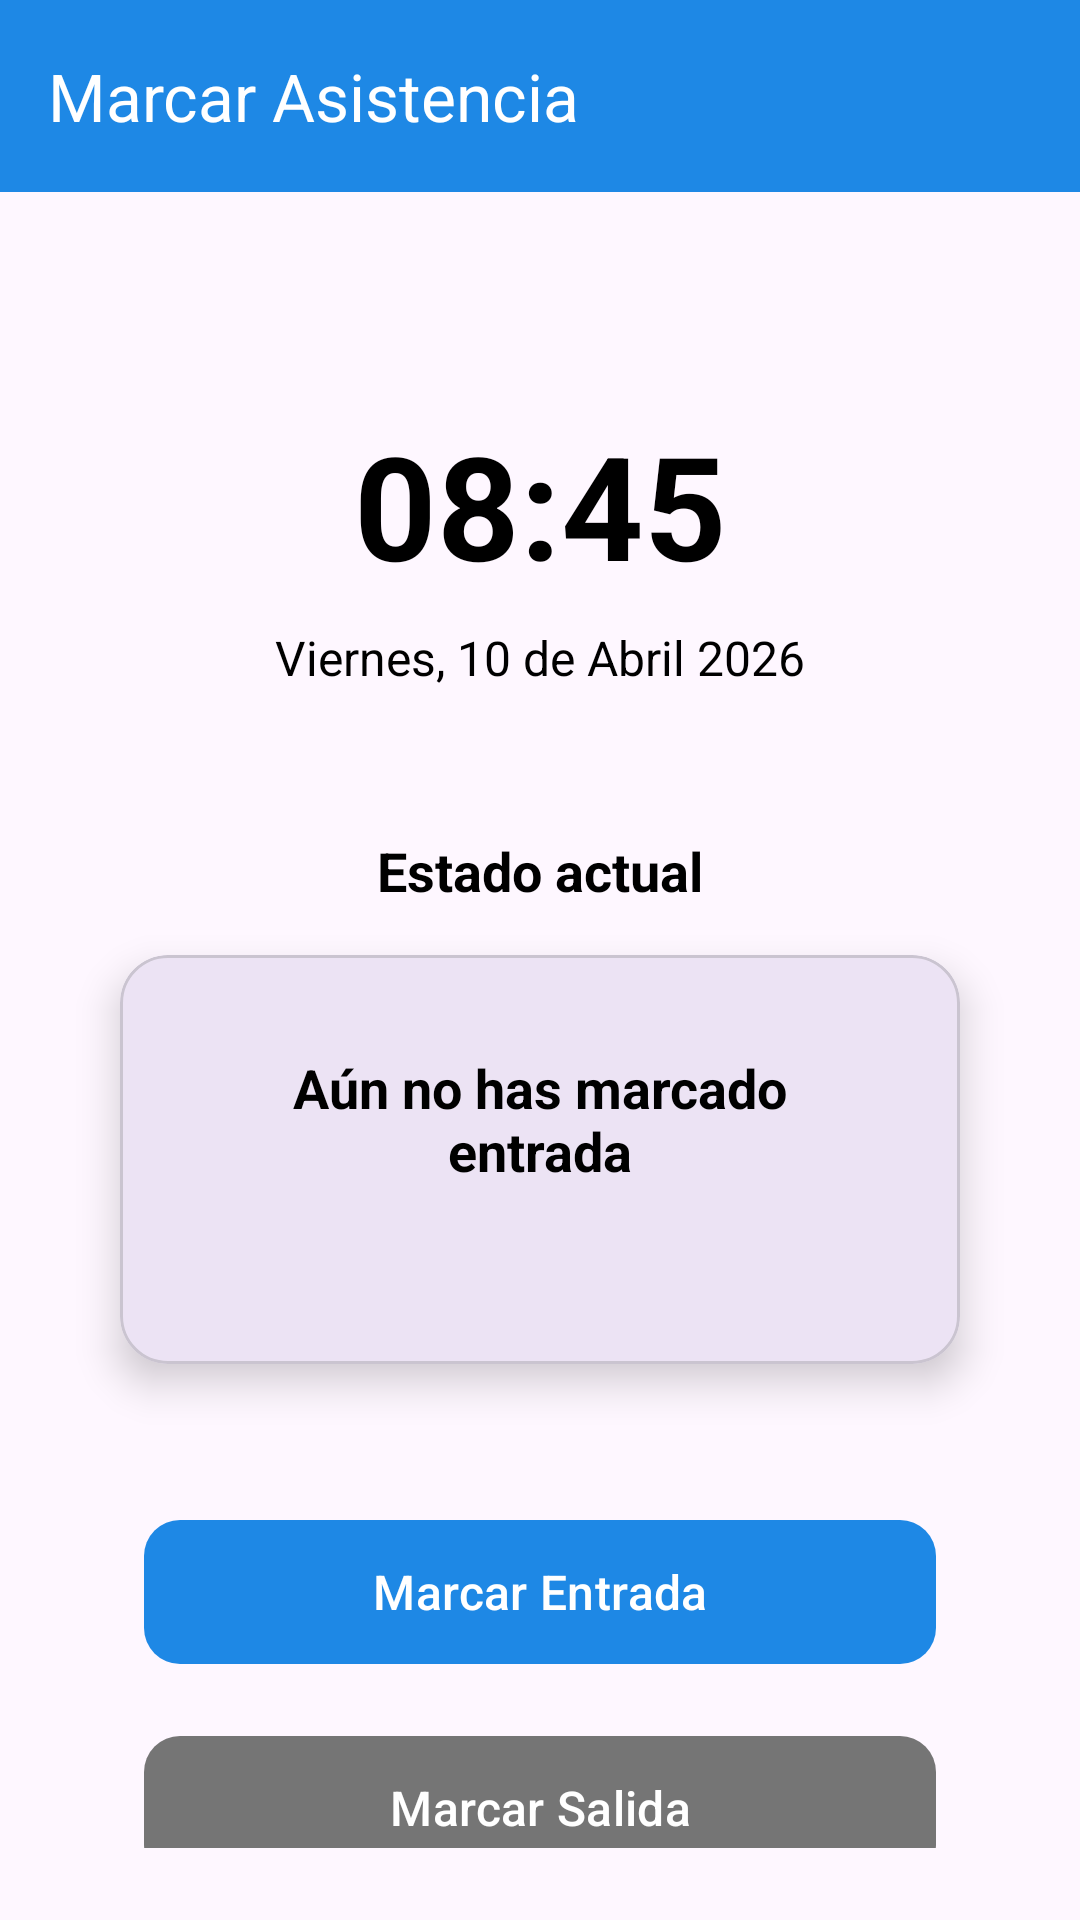

This screen was rendered from an Android layout file. Write that file and the resources it references.
<!-- AndroidManifest.xml: application theme Theme.APACManager -->
<!-- res/layout/activity_marcar_asistencia.xml -->
<?xml version="1.0" encoding="utf-8"?>
<androidx.constraintlayout.widget.ConstraintLayout xmlns:android="http://schemas.android.com/apk/res/android"
    xmlns:app="http://schemas.android.com/apk/res-auto"
    xmlns:tools="http://schemas.android.com/tools"
    android:id="@+id/main"
    android:layout_width="match_parent"
    android:layout_height="match_parent"
    android:background="@drawable/fondologintwo"
    tools:context="com.example.apacmanager.TRABAJADOR.MarcarAsistencia">

    
    <com.google.android.material.appbar.MaterialToolbar
        android:id="@+id/toolbar"
        android:layout_width="0dp"
        android:layout_height="?attr/actionBarSize"
        android:background="@color/colorPrimary"
        app:title="@string/marcar_asistencia_title"
        app:titleTextColor="@android:color/white"
        app:navigationIcon="@drawable/ic_arrow_back"
        app:layout_constraintTop_toTopOf="parent"
        app:layout_constraintStart_toStartOf="parent"
        app:layout_constraintEnd_toEndOf="parent" />

    <androidx.constraintlayout.widget.ConstraintLayout
        android:layout_width="0dp"
        android:layout_height="0dp"
        android:padding="24dp"
        app:layout_constraintTop_toBottomOf="@id/toolbar"
        app:layout_constraintBottom_toBottomOf="parent"
        app:layout_constraintStart_toStartOf="parent"
        app:layout_constraintEnd_toEndOf="parent">

        
        <TextView
            android:id="@+id/tvHoraActual"
            android:layout_width="wrap_content"
            android:layout_height="wrap_content"
            android:text="08:45"
            android:textSize="48sp"
            android:textStyle="bold"
            android:textColor="@android:color/black"
            android:layout_marginTop="48dp"
            app:layout_constraintTop_toTopOf="parent"
            app:layout_constraintStart_toStartOf="parent"
            app:layout_constraintEnd_toEndOf="parent" />

        <TextView
            android:id="@+id/tvFechaActual"
            android:layout_width="wrap_content"
            android:layout_height="wrap_content"
            android:text="Viernes, 10 de Abril 2026"
            android:textSize="16sp"
            android:textColor="@android:color/black"
            android:layout_marginTop="8dp"
            app:layout_constraintTop_toBottomOf="@id/tvHoraActual"
            app:layout_constraintStart_toStartOf="parent"
            app:layout_constraintEnd_toEndOf="parent" />

        
        <TextView
            android:id="@+id/tvEstado"
            android:layout_width="wrap_content"
            android:layout_height="wrap_content"
            android:text="@string/estado_asistencia"
            android:textSize="18sp"
            android:textStyle="bold"
            android:textColor="@android:color/black"
            android:layout_marginTop="48dp"
            app:layout_constraintTop_toBottomOf="@id/tvFechaActual"
            app:layout_constraintStart_toStartOf="parent"
            app:layout_constraintEnd_toEndOf="parent" />

        
        <com.google.android.material.card.MaterialCardView
            android:id="@+id/cardEstado"
            android:layout_width="0dp"
            android:layout_height="wrap_content"
            android:layout_marginTop="16dp"
            android:layout_marginHorizontal="16dp"
            app:cardCornerRadius="16dp"
            app:cardElevation="8dp"
            app:layout_constraintTop_toBottomOf="@id/tvEstado"
            app:layout_constraintStart_toStartOf="parent"
            app:layout_constraintEnd_toEndOf="parent">

            <LinearLayout
                android:layout_width="match_parent"
                android:layout_height="wrap_content"
                android:orientation="vertical"
                android:padding="32dp"
                android:gravity="center">

                <TextView
                    android:id="@+id/tvEstadoActual"
                    android:layout_width="wrap_content"
                    android:layout_height="wrap_content"
                    android:text="Aún no has marcado entrada"
                    android:textSize="18sp"
                    android:textStyle="bold"
                    android:textColor="@android:color/black"
                    android:gravity="center" />

                <TextView
                    android:id="@+id/tvHoraMarcada"
                    android:layout_width="wrap_content"
                    android:layout_height="wrap_content"
                    android:text=""
                    android:textSize="14sp"
                    android:textColor="@android:color/black"
                    android:layout_marginTop="8dp" />
            </LinearLayout>
        </com.google.android.material.card.MaterialCardView>

        
        <com.google.android.material.button.MaterialButton
            android:id="@+id/btnMarcarEntrada"
            android:layout_width="0dp"
            android:layout_height="56dp"
            android:layout_marginHorizontal="24dp"
            android:layout_marginTop="48dp"
            android:text="@string/btn_marcar_entrada"
            android:textSize="16sp"
            app:cornerRadius="12dp"
            app:backgroundTint="@color/colorPrimary"
            app:layout_constraintTop_toBottomOf="@id/cardEstado"
            app:layout_constraintStart_toStartOf="parent"
            app:layout_constraintEnd_toEndOf="parent" />

        
        <com.google.android.material.button.MaterialButton
            android:id="@+id/btnMarcarSalida"
            android:layout_width="0dp"
            android:layout_height="56dp"
            android:layout_marginHorizontal="24dp"
            android:layout_marginTop="16dp"
            android:text="@string/btn_marcar_salida"
            android:textSize="16sp"
            app:cornerRadius="12dp"
            app:backgroundTint="@color/gray"
            app:layout_constraintTop_toBottomOf="@id/btnMarcarEntrada"
            app:layout_constraintStart_toStartOf="parent"
            app:layout_constraintEnd_toEndOf="parent" />

        
        <TextView
            android:id="@+id/tvInfoTolerancia"
            android:layout_width="0dp"
            android:layout_height="wrap_content"
            android:text="@string/info_tolerancia"
            android:textSize="14sp"
            android:textColor="@android:color/black"
            android:textAlignment="center"
            android:layout_marginTop="40dp"
            app:layout_constraintTop_toBottomOf="@id/btnMarcarSalida"
            app:layout_constraintStart_toStartOf="parent"
            app:layout_constraintEnd_toEndOf="parent" />

    </androidx.constraintlayout.widget.ConstraintLayout>

</androidx.constraintlayout.widget.ConstraintLayout>
<!-- resources referenced by this layout -->
<resources>
  <color name="colorPrimary">#1E88E5</color>
  <color name="gray">#757575</color>
  <string name="btn_marcar_entrada">Marcar Entrada</string>
  <string name="btn_marcar_salida">Marcar Salida</string>
  <string name="estado_asistencia">Estado actual</string>
  <string name="info_tolerancia">Tolerancia de 5 minutos • La tardanza se registrará automáticamente</string>
  <string name="marcar_asistencia_title">Marcar Asistencia</string>
  <style name="Theme.APACManager" parent="Base.Theme.APACManager" />
  <style name="Base.Theme.APACManager" parent="Theme.Material3.DayNight.NoActionBar">
          
          
      </style>
</resources>
